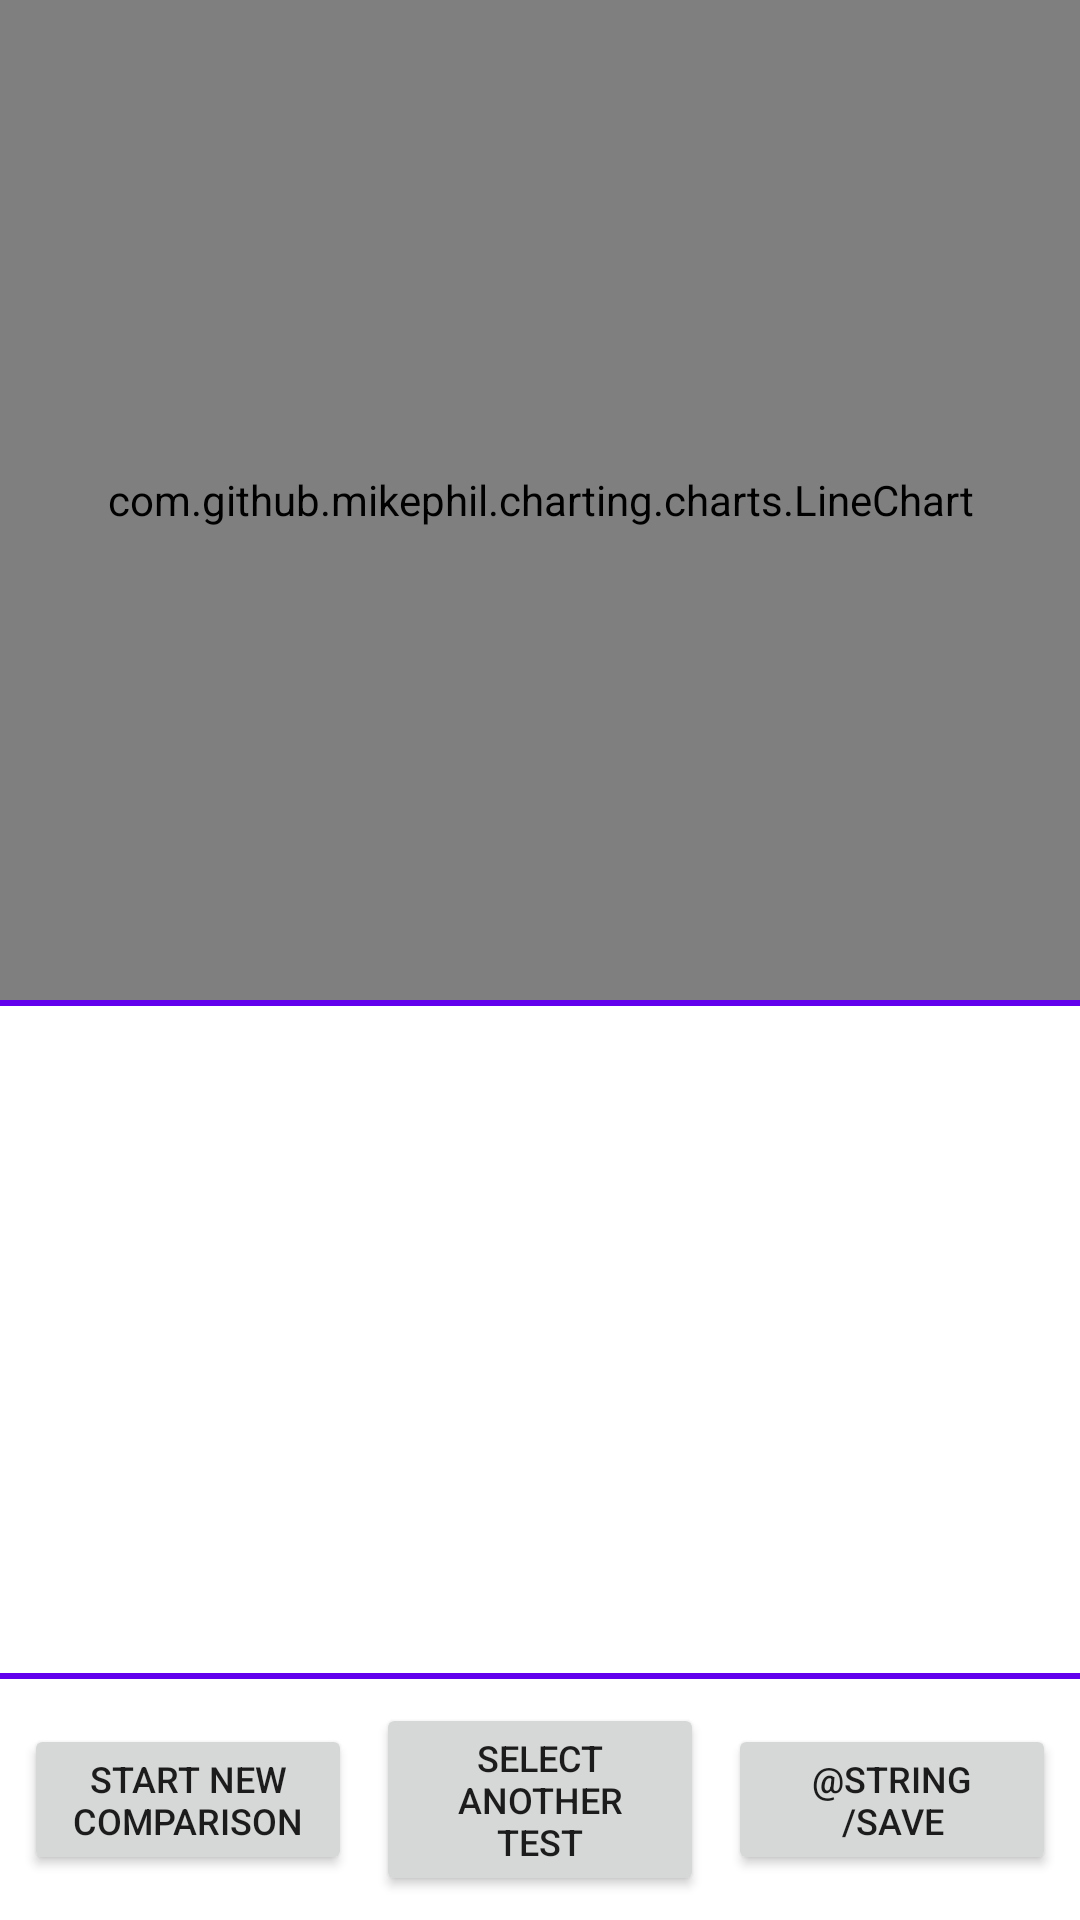

Write the Android layout XML for this screen, with the resource values it uses.
<!-- AndroidManifest.xml: application theme Theme.Steplab -->
<!-- res/layout/configurations_comparison.xml -->
<?xml version="1.0" encoding="utf-8"?>
<androidx.constraintlayout.widget.ConstraintLayout xmlns:android="http://schemas.android.com/apk/res/android"
    xmlns:app="http://schemas.android.com/apk/res-auto"
    xmlns:tools="http://schemas.android.com/tools"
    android:layout_width="match_parent"
    android:layout_height="match_parent"
    tools:context="com.example.steplab.ui.test.LiveTesting">

    <LinearLayout
        android:orientation="vertical"
        android:layout_width="match_parent"
        android:layout_height="match_parent">

        <LinearLayout
            android:layout_width="match_parent"
            android:layout_height="match_parent"
            android:orientation="vertical"
            android:layout_weight="1">

            <com.github.mikephil.charting.charts.LineChart
                android:id="@+id/line_chart"
                android:layout_width="match_parent"
                android:layout_height="0dp"
                android:layout_weight="0.6">
            </com.github.mikephil.charting.charts.LineChart>

            <View
                android:layout_width="match_parent"
                android:layout_height="2dp"
                android:background="@color/design_default_color_primary">
            </View>

            <FrameLayout
                android:layout_width="match_parent"
                android:layout_height="0dp"
                android:layout_weight="0.4">
                
                <androidx.recyclerview.widget.RecyclerView
                    android:id="@+id/recycler_view"
                    android:layout_width="match_parent"
                    android:layout_height="match_parent">
                </androidx.recyclerview.widget.RecyclerView>
                
                <ProgressBar
                    android:id="@+id/progress_bar"
                    android:layout_width="wrap_content"
                    android:layout_height="wrap_content"
                    android:layout_gravity="center"
                    android:visibility="gone"
                    style="?android:attr/progressBarStyleLarge" />
                    
            </FrameLayout>

        </LinearLayout>

        <View
            android:layout_width="match_parent"
            android:layout_height="2dp"
            android:background="@color/design_default_color_primary">
        </View>

    <LinearLayout
        android:id="@+id/buttons_layout"
        android:layout_width="match_parent"
        android:layout_height="wrap_content"
        android:layout_weight="0"
        android:orientation="horizontal"
        android:gravity="center"
        android:paddingHorizontal="8dp"
        android:paddingVertical="8dp">
        
        <Button
            android:id="@+id/start_new_comparison"
            android:layout_width="0dp"
            android:layout_height="wrap_content"
            android:layout_weight="1"
            android:layout_marginEnd="4dp"
            android:text="@string/start_new_comparison"
            android:textSize="12sp">
        </Button>
        
        <Button
            android:id="@+id/select_another_test"
            android:layout_width="0dp"
            android:layout_height="wrap_content"
            android:layout_weight="1"
            android:layout_marginStart="4dp"
            android:layout_marginEnd="4dp"
            android:text="@string/select_another_test"
            android:textSize="12sp">
        </Button>
        
        <Button
            android:id="@+id/save_comparison"
            android:layout_width="0dp"
            android:layout_height="wrap_content"
            android:layout_weight="1"
            android:layout_marginStart="4dp"
            android:text="@string/save"
            android:textSize="12sp"
            android:visibility="visible">
        </Button>

    </LinearLayout>



    </LinearLayout>

</androidx.constraintlayout.widget.ConstraintLayout>
<!-- resources referenced by this layout -->
<resources>
  <string name="select_another_test">Select Another Test</string>
  <string name="start_new_comparison">Start New Comparison</string>
  <style name="Theme.Steplab" parent="Theme.MaterialComponents.DayNight.NoActionBar">
          
          <item name="colorPrimary">@color/purple_500</item>
          <item name="colorPrimaryVariant">@color/purple_700</item>
          <item name="colorOnPrimary">@color/white</item>
          
          <item name="colorSecondary">@color/teal_200</item>
          <item name="colorSecondaryVariant">@color/teal_700</item>
          <item name="colorOnSecondary">@color/black</item>
          
          <item name="android:statusBarColor" tools:targetApi="l">?attr/colorPrimaryVariant</item>
          <item name="android:windowContentOverlay">@null</item>
      </style>
  <color name="purple_500">#FF6200EE</color>
  <color name="purple_700">#FF3700B3</color>
  <color name="white">#FFFFFFFF</color>
  <color name="teal_200">#FF03DAC5</color>
  <color name="teal_700">#FF018786</color>
  <color name="black">#FF000000</color>
</resources>
